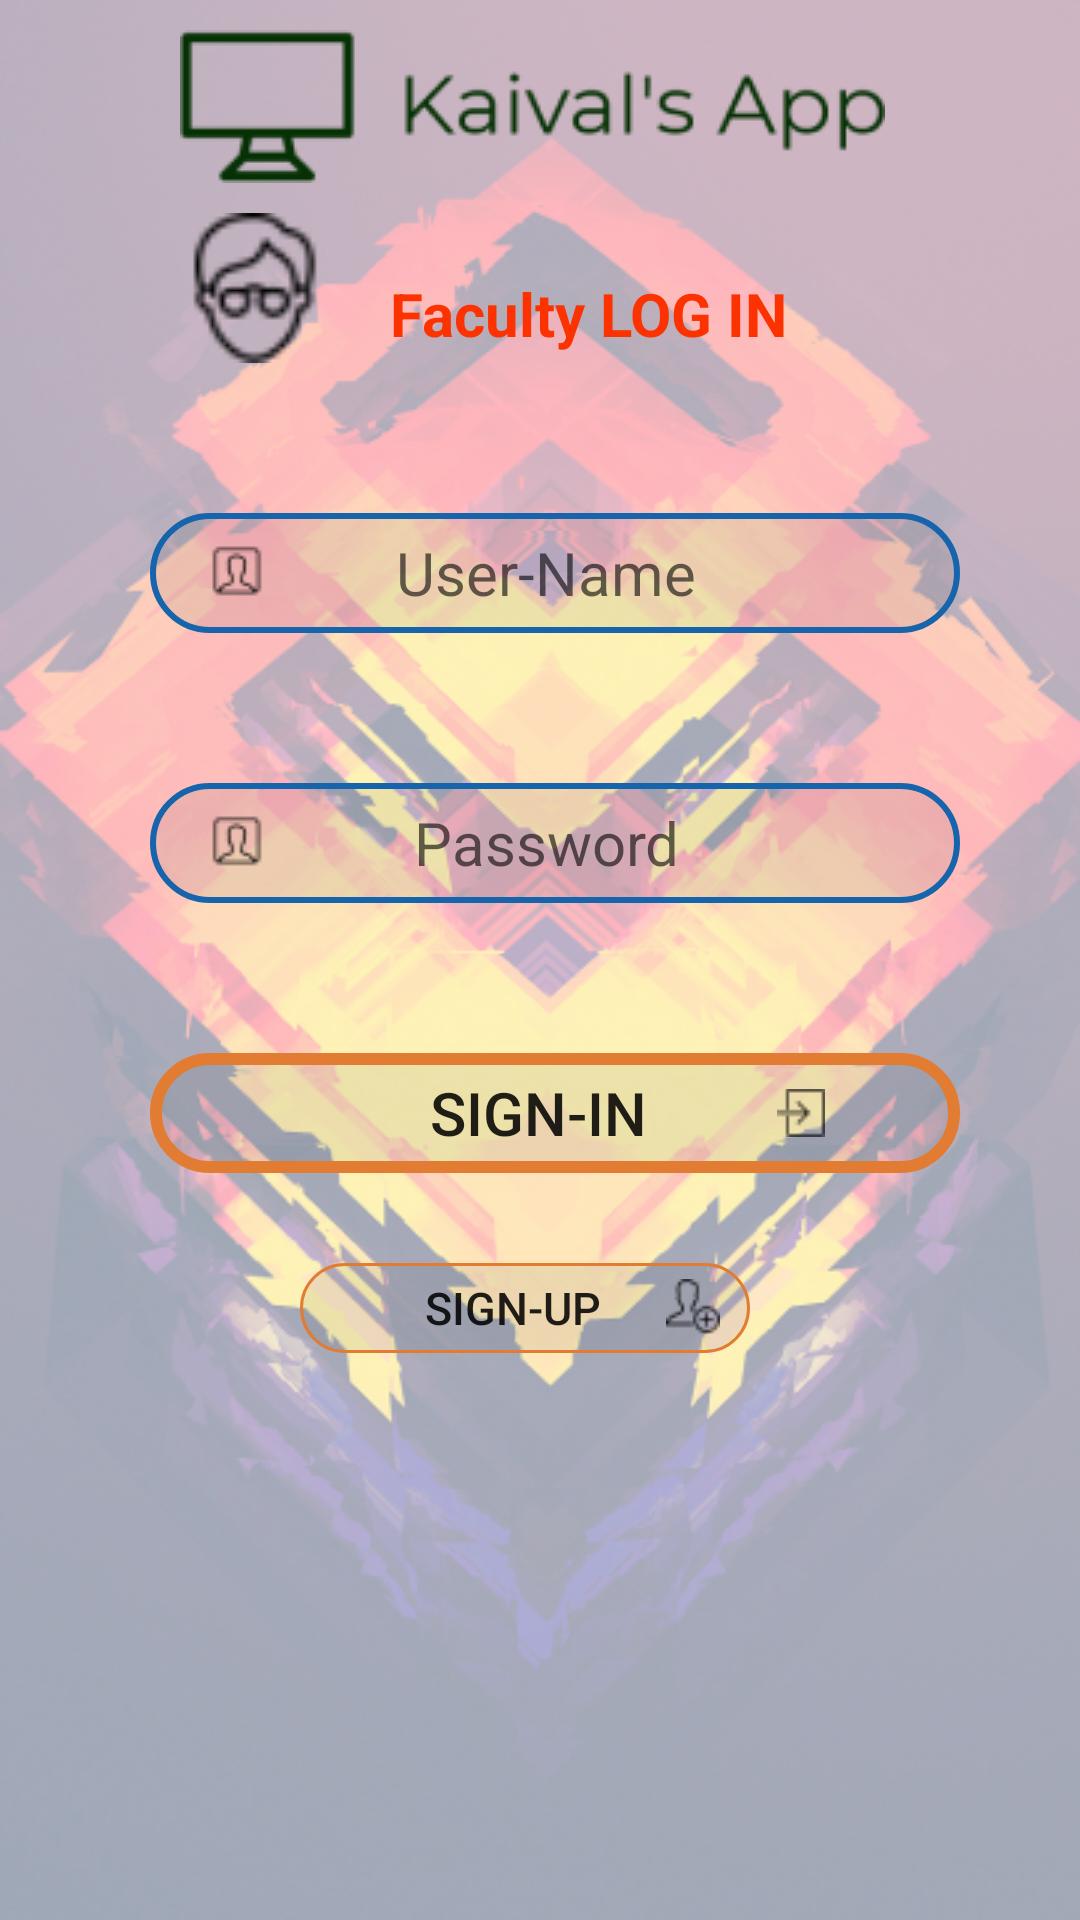

Produce the Android XML layout that renders to this screen, including the resource entries it uses.
<!-- AndroidManifest.xml: application theme CustomAppTheme -->
<!-- res/layout/activity_faculty_login.xml -->
<?xml version="1.0" encoding="utf-8"?>
<LinearLayout xmlns:android="http://schemas.android.com/apk/res/android"
    xmlns:app="http://schemas.android.com/apk/res-auto"
    xmlns:tools="http://schemas.android.com/tools"
    android:layout_width="match_parent"
    android:layout_height="match_parent"
    tools:context=".StudentLogin"
    android:orientation="vertical"
    android:background="@drawable/wallpaper">
    <ImageView
        android:layout_width="wrap_content"
        android:layout_height="wrap_content"
        android:layout_marginLeft="60dp"
        android:layout_marginTop="10dp"
        android:background="@drawable/logo" />
    <LinearLayout
        android:layout_width="wrap_content"
        android:layout_height="wrap_content"
        android:orientation="horizontal">
        <ImageView
            android:layout_width="50dp"
            android:layout_height="50dp"
            android:layout_marginLeft="60dp"
            android:layout_marginTop="10dp"
            android:background="@drawable/professorlogo" />
        <TextView
            android:layout_width="wrap_content"
            android:layout_height="wrap_content"
            android:layout_marginTop="30dp"
            android:text="Faculty LOG IN"
            android:textSize="20dp"
            android:layout_marginLeft="20dp"
            android:textColor="#fc3200"
            android:textStyle="bold"/>
    </LinearLayout>
    <EditText
        android:id="@+id/loginusername"
        android:layout_width="270dp"
        android:layout_height="40dp"
        android:layout_marginLeft="50dp"
        android:layout_marginTop="50dp"
        android:background="@drawable/student_sign_up"
        android:drawableLeft="@drawable/namelogo"
        android:paddingLeft="20dp"
        android:hint="User-Name"
        android:paddingRight="45dp"
        android:textSize="20dp"
        android:inputType="textEmailAddress"
        android:textAlignment="center"/>
    <EditText
        android:id="@+id/loginpassword"
        android:layout_width="270dp"
        android:layout_height="40dp"
        android:layout_marginLeft="50dp"
        android:layout_marginTop="50dp"
        android:background="@drawable/student_sign_up"
        android:drawableLeft="@drawable/namelogo"
        android:paddingLeft="20dp"
        android:hint="Password"
        android:paddingRight="45dp"
        android:inputType="textPassword"
        android:textSize="20dp"
        android:textAlignment="center"/>
    <Button
        android:id="@+id/stsignin"
        android:layout_width="270dp"
        android:layout_height="40dp"
        android:layout_marginLeft="50dp"
        android:layout_marginTop="50dp"
        android:background="@drawable/sign_up_button"
        android:drawableRight="@drawable/siginicon2"
        android:paddingLeft="50dp"
        android:text="Sign-In"
        android:paddingRight="45dp"
        android:textSize="20dp"
        android:textAlignment="center"/>
    <Button
        android:id="@+id/signup"
        android:layout_width="150dp"
        android:layout_height="30dp"
        android:layout_marginLeft="100dp"
        android:layout_marginTop="30dp"
        android:background="@drawable/sign_in_button"
        android:paddingLeft="20dp"
        android:text="Sign-Up"
        android:paddingRight="10dp"
        android:textSize="15dp"
        android:drawableRight="@drawable/signuplogo"
        android:textAlignment="center"/>
    <ProgressBar
        android:id="@+id/progress"
        style="?android:attr/progressBarStyle"
        android:layout_width="match_parent"
        android:layout_height="wrap_content"
        android:layout_marginTop="30dp"
        android:visibility="gone"
        />
</LinearLayout>
<!-- resources referenced by this layout -->
<resources>
  <!-- drawable logo: png bitmap (drawable, 5054 bytes) -->
  <!-- drawable namelogo: png bitmap (drawable, 450 bytes) -->
  <!-- drawable professorlogo: png bitmap (drawable, 1029 bytes) -->
  <!-- drawable siginicon2: png bitmap (drawable, 280 bytes) -->
  <!-- drawable sign_in_button (drawable) -->
  <?xml version="1.0" encoding="utf-8"?>
  <shape xmlns:android="http://schemas.android.com/apk/res/android" android:shape="rectangle" android:color="#C4C4C4">
  
      <stroke android:width="1dp"
          android:color="#E27C32" />
      <corners android:radius="30dp"/>
      <solid android:color="#11000000" />
  
  </shape>
  <!-- drawable sign_up_button (drawable) -->
  <?xml version="1.0" encoding="utf-8"?>
  <shape xmlns:android="http://schemas.android.com/apk/res/android" android:shape="rectangle" android:color="#C4C4C4">
  
      <stroke android:width="4dp"
          android:color="#E27C32" />
      <corners android:radius="50dp"/>
      <solid android:color="#11000000" />
  
  </shape>
  <!-- drawable signuplogo: png bitmap (drawable, 478 bytes) -->
  <!-- drawable student_sign_up (drawable) -->
  <?xml version="1.0" encoding="utf-8"?>
  <shape xmlns:android="http://schemas.android.com/apk/res/android">
  <stroke android:width="2dp"
      android:color="#1664AB"/>
      <corners android:radius="50dp"/>
      <solid android:color="#11000000" />
  </shape>
  <!-- drawable wallpaper: png bitmap (drawable, 346228 bytes) -->
  <style name="CustomAppTheme" parent="Theme.AppCompat.Light.NoActionBar">
          <item name="android:textColorPrimaryDisableOnly">#E6E6FA</item>
          <item name="colorAccent">#48D1CC</item>
      </style>
</resources>
